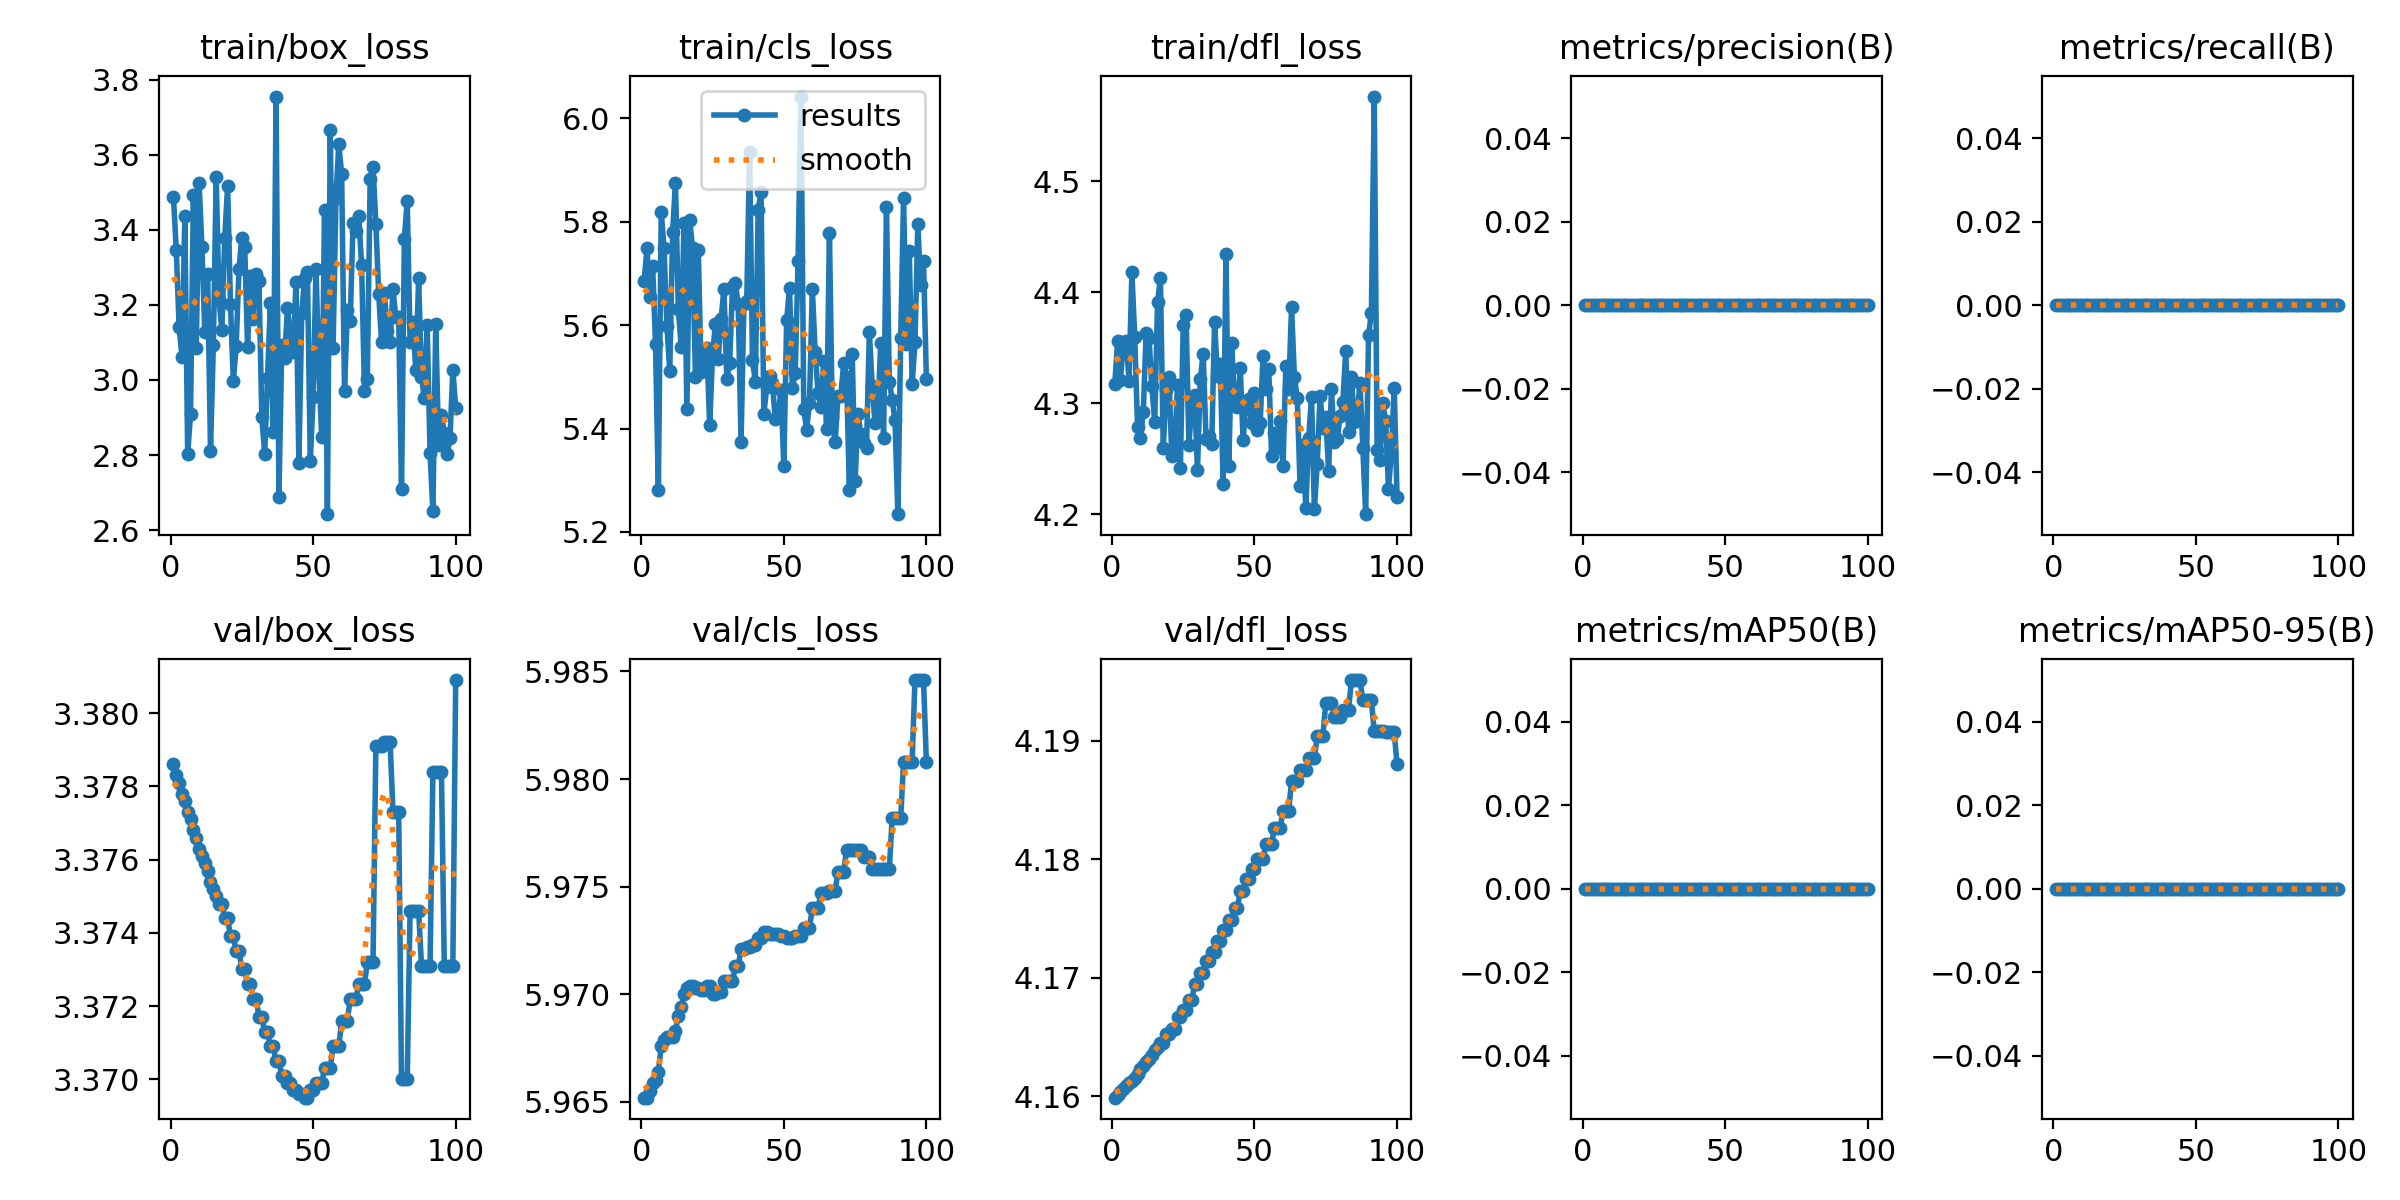

The file beside this chart, header and first rows:
epoch, train/box_loss, train/cls_loss, train/dfl_loss, metrics/precision(B), metrics/recall(B), metrics/mAP50(B), metrics/mAP50-95(B), val/box_loss, val/cls_loss, val/dfl_loss, lr/pg0, lr/pg1, lr/pg2
1, 3.488, 5.685, 4.317, 0, 0, 0, 0, 3.379, 5.965, 4.16, 0, 0, 0
2, 3.345, 5.748, 4.356, 0, 0, 0, 0, 3.378, 5.965, 4.16, 1.1782e-06, 1.1782e-06, 1.1782e-06
3, 3.14, 5.654, 4.321, 0, 0, 0, 0, 3.378, 5.965, 4.16, 2.3329e-06, 2.3329e-06, 2.3329e-06
4, 3.061, 5.714, 4.356, 0, 0, 0, 0, 3.378, 5.966, 4.161, 3.464e-06, 3.464e-06, 3.464e-06
5, 3.436, 5.563, 4.356, 0, 0, 0, 0, 3.378, 5.966, 4.161, 4.5715e-06, 4.5715e-06, 4.5715e-06
6, 2.803, 5.281, 4.32, 0, 0, 0, 0, 3.377, 5.966, 4.161, 5.6555e-06, 5.6555e-06, 5.6555e-06
7, 2.909, 5.819, 4.418, 0, 0, 0, 0, 3.377, 5.968, 4.161, 6.7159e-06, 6.7159e-06, 6.7159e-06
8, 3.492, 5.749, 4.359, 0, 0, 0, 0, 3.377, 5.968, 4.162, 7.7527e-06, 7.7527e-06, 7.7527e-06
9, 3.085, 5.598, 4.278, 0, 0, 0, 0, 3.377, 5.968, 4.162, 8.766e-06, 8.766e-06, 8.766e-06
10, 3.525, 5.511, 4.269, 0, 0, 0, 0, 3.376, 5.968, 4.162, 9.7557e-06, 9.7557e-06, 9.7557e-06
11, 3.354, 5.781, 4.292, 0, 0, 0, 0, 3.376, 5.968, 4.163, 1.0722e-05, 1.0722e-05, 1.0722e-05
12, 3.128, 5.875, 4.364, 0, 0, 0, 0, 3.376, 5.968, 4.163, 1.1664e-05, 1.1664e-05, 1.1664e-05
13, 3.281, 5.631, 4.358, 0, 0, 0, 0, 3.376, 5.969, 4.163, 1.2584e-05, 1.2584e-05, 1.2584e-05
14, 2.811, 5.558, 4.315, 0, 0, 0, 0, 3.375, 5.969, 4.163, 1.3479e-05, 1.3479e-05, 1.3479e-05
15, 3.094, 5.798, 4.283, 0, 0, 0, 0, 3.375, 5.97, 4.164, 1.4351e-05, 1.4351e-05, 1.4351e-05
16, 3.541, 5.437, 4.391, 0, 0, 0, 0, 3.375, 5.97, 4.164, 1.5199e-05, 1.5199e-05, 1.5199e-05
17, 3.212, 5.803, 4.413, 0, 0, 0, 0, 3.375, 5.97, 4.165, 1.6024e-05, 1.6024e-05, 1.6024e-05
18, 3.134, 5.748, 4.26, 0, 0, 0, 0, 3.375, 5.97, 4.165, 1.6825e-05, 1.6825e-05, 1.6825e-05
19, 3.378, 5.5, 4.312, 0, 0, 0, 0, 3.374, 5.97, 4.165, 1.7603e-05, 1.7603e-05, 1.7603e-05
20, 3.517, 5.746, 4.323, 0, 0, 0, 0, 3.374, 5.97, 4.165, 1.8357e-05, 1.8357e-05, 1.8357e-05
21, 3.202, 5.51, 4.253, 0, 0, 0, 0, 3.374, 5.97, 4.166, 1.9088e-05, 1.9088e-05, 1.9088e-05
22, 2.996, 5.537, 4.258, 0, 0, 0, 0, 3.374, 5.97, 4.166, 1.9795e-05, 1.9795e-05, 1.9795e-05
23, 3.09, 5.556, 4.316, 0, 0, 0, 0, 3.373, 5.97, 4.167, 2.0478e-05, 2.0478e-05, 2.0478e-05
24, 3.297, 5.407, 4.241, 0, 0, 0, 0, 3.373, 5.97, 4.167, 2.1138e-05, 2.1138e-05, 2.1138e-05
25, 3.378, 5.542, 4.37, 0, 0, 0, 0, 3.373, 5.97, 4.167, 2.1774e-05, 2.1774e-05, 2.1774e-05
26, 3.355, 5.602, 4.379, 0, 0, 0, 0, 3.373, 5.97, 4.167, 2.2387e-05, 2.2387e-05, 2.2387e-05
27, 3.088, 5.534, 4.263, 0, 0, 0, 0, 3.373, 5.97, 4.168, 2.2976e-05, 2.2976e-05, 2.2976e-05
28, 3.278, 5.611, 4.298, 0, 0, 0, 0, 3.373, 5.97, 4.168, 2.3542e-05, 2.3542e-05, 2.3542e-05
29, 3.162, 5.67, 4.308, 0, 0, 0, 0, 3.372, 5.971, 4.17, 2.4084e-05, 2.4084e-05, 2.4084e-05
30, 3.282, 5.495, 4.24, 0, 0, 0, 0, 3.372, 5.971, 4.17, 2.4602e-05, 2.4602e-05, 2.4602e-05
31, 3.264, 5.527, 4.322, 0, 0, 0, 0, 3.372, 5.971, 4.17, 2.5097e-05, 2.5097e-05, 2.5097e-05
32, 2.901, 5.673, 4.345, 0, 0, 0, 0, 3.372, 5.971, 4.17, 2.5568e-05, 2.5568e-05, 2.5568e-05
33, 2.804, 5.681, 4.268, 0, 0, 0, 0, 3.371, 5.971, 4.171, 2.6016e-05, 2.6016e-05, 2.6016e-05
34, 3.006, 5.641, 4.271, 0, 0, 0, 0, 3.371, 5.971, 4.171, 2.644e-05, 2.644e-05, 2.644e-05
35, 3.204, 5.374, 4.263, 0, 0, 0, 0, 3.371, 5.972, 4.172, 2.6841e-05, 2.6841e-05, 2.6841e-05
36, 2.862, 5.641, 4.373, 0, 0, 0, 0, 3.371, 5.972, 4.172, 2.7218e-05, 2.7218e-05, 2.7218e-05
37, 3.755, 5.647, 4.324, 0, 0, 0, 0, 3.37, 5.972, 4.173, 2.7572e-05, 2.7572e-05, 2.7572e-05
38, 2.689, 5.936, 4.336, 0, 0, 0, 0, 3.37, 5.972, 4.173, 2.7902e-05, 2.7902e-05, 2.7902e-05
39, 3.094, 5.532, 4.228, 0, 0, 0, 0, 3.37, 5.972, 4.174, 2.8208e-05, 2.8208e-05, 2.8208e-05
40, 3.058, 5.491, 4.435, 0, 0, 0, 0, 3.37, 5.972, 4.174, 2.8491e-05, 2.8491e-05, 2.8491e-05
41, 3.193, 5.823, 4.243, 0, 0, 0, 0, 3.37, 5.973, 4.175, 2.875e-05, 2.875e-05, 2.875e-05
42, 3.111, 5.858, 4.354, 0, 0, 0, 0, 3.37, 5.973, 4.175, 2.8986e-05, 2.8986e-05, 2.8986e-05
43, 3.074, 5.428, 4.3, 0, 0, 0, 0, 3.37, 5.973, 4.176, 2.9198e-05, 2.9198e-05, 2.9198e-05
44, 3.262, 5.481, 4.296, 0, 0, 0, 0, 3.37, 5.973, 4.176, 2.9387e-05, 2.9387e-05, 2.9387e-05
45, 2.78, 5.502, 4.331, 0, 0, 0, 0, 3.37, 5.973, 4.177, 2.9552e-05, 2.9552e-05, 2.9552e-05
46, 3.178, 5.489, 4.267, 0, 0, 0, 0, 3.37, 5.973, 4.177, 2.9693e-05, 2.9693e-05, 2.9693e-05
47, 3.271, 5.418, 4.3, 0, 0, 0, 0, 3.369, 5.973, 4.178, 2.9811e-05, 2.9811e-05, 2.9811e-05
48, 3.288, 5.421, 4.304, 0, 0, 0, 0, 3.369, 5.973, 4.178, 2.9906e-05, 2.9906e-05, 2.9906e-05
49, 2.784, 5.474, 4.282, 0, 0, 0, 0, 3.37, 5.973, 4.179, 2.9977e-05, 2.9977e-05, 2.9977e-05
50, 2.954, 5.327, 4.309, 0, 0, 0, 0, 3.37, 5.973, 4.179, 3.0024e-05, 3.0024e-05, 3.0024e-05
51, 3.296, 5.61, 4.276, 0, 0, 0, 0, 3.37, 5.973, 4.18, 3.0048e-05, 3.0048e-05, 3.0048e-05
52, 3.028, 5.672, 4.283, 0, 0, 0, 0, 3.37, 5.973, 4.18, 3.0048e-05, 3.0048e-05, 3.0048e-05
53, 2.847, 5.478, 4.343, 0, 0, 0, 0, 3.37, 5.973, 4.18, 3.0024e-05, 3.0024e-05, 3.0024e-05
54, 3.453, 5.507, 4.313, 0, 0, 0, 0, 3.37, 5.973, 4.181, 2.9977e-05, 2.9977e-05, 2.9977e-05
55, 2.643, 5.724, 4.33, 0, 0, 0, 0, 3.37, 5.973, 4.181, 2.9907e-05, 2.9907e-05, 2.9907e-05
56, 3.665, 6.042, 4.252, 0, 0, 0, 0, 3.37, 5.973, 4.181, 2.9812e-05, 2.9812e-05, 2.9812e-05
57, 3.086, 5.438, 4.273, 0, 0, 0, 0, 3.371, 5.973, 4.183, 2.9695e-05, 2.9695e-05, 2.9695e-05
58, 3.485, 5.397, 4.26, 0, 0, 0, 0, 3.371, 5.973, 4.183, 2.9554e-05, 2.9554e-05, 2.9554e-05
59, 3.628, 5.45, 4.284, 0, 0, 0, 0, 3.371, 5.973, 4.183, 2.9389e-05, 2.9389e-05, 2.9389e-05
60, 3.548, 5.67, 4.244, 0, 0, 0, 0, 3.372, 5.974, 4.184, 2.92e-05, 2.92e-05, 2.92e-05
... 40 more rows
